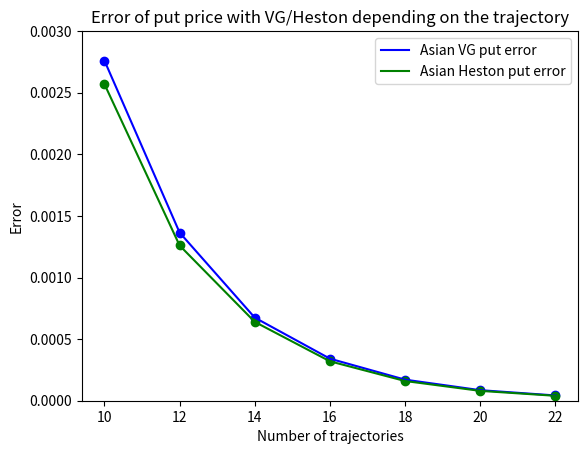

Here is the Python script that generated this plot:
import matplotlib.pyplot as plt

J = [10, 12, 14, 16, 18, 20, 22]
th_call = [0.0820826 for j in J]
th_put = [0.1135668 for j in J]

VG_call = [0.0513642, 0.0519745, 0.0514311, 0.051198, 0.0514236, 0.0516126, 0.0515242,]
VG_call_error = [0.0023921, 0.0012129, 0.0006077, 0.0003036, 0.0001524, 7.62e-05, 3.81e-05]
Heston_call = [0.0523, 0.05309, 0.05365, 0.05398, 0.05335, 0.0536, 0.05353]
Heston_call_error = [0.00277, 0.00142, 0.00071, 0.00036, 0.00018, 9e-05, 4e-05]

VG_put = [0.06171, 0.0630983, 0.0613545, 0.0627054, 0.0626505, 0.0626337, 0.0626515]
VG_put_error = [0.0027608, 0.001365, 0.0006746, 0.0003413, 0.000171, 8.57e-05, 4.28e-05]
Heston_put = [0.06381, 0.06424, 0.06484, 0.06474, 0.06479, 0.06464, 0.06464]
Heston_put_error = [0.00257, 0.00126, 0.00064, 0.00032, 0.00016, 8e-05, 4e-05]

# fig = plt.figure()
# ax = fig.add_subplot(111)
#
# ax.set(
#        ylim = [0, 0.09],
#        title = 'Prices of call with VG/Heston depending on the trajectory',
#        xlabel = 'Number of trajectories',
#        ylabel = 'Price'
#         )
#
# ax.plot(J, th_call, color = 'red', label = 'th vanilla call')
# ax.plot(J, VG_call, color = 'blue', label = 'Asian VG call')
# ax.scatter(J, VG_call, color = 'blue')
# ax.plot(J, Heston_call, color = 'green', label = 'Asian Heston call')
# ax.scatter(J, Heston_call, color = 'green')
# ax.plot()
# ax.legend()
#
# plt.show()


# fig = plt.figure()
# ax = fig.add_subplot(111)
#
# ax.set(
#        ylim = [0, 0.120],
#        title = 'Prices of put with VG/Heston depending on the trajectory',
#        xlabel = 'Number of trajectories',
#        ylabel = 'Price'
#         )
#
# ax.plot(J, th_put, color = 'red', label = 'th vanilla put')
# ax.plot(J, VG_put, color = 'blue', label = 'Asian VG put')
# ax.scatter(J, VG_put, color = 'blue')
# ax.plot(J, Heston_put, color = 'green', label = 'Asian Heston put')
# ax.scatter(J, Heston_put, color = 'green')
# ax.plot()
# ax.legend()
#
# plt.show()

# fig = plt.figure()
# ax = fig.add_subplot(111)
#
# ax.set(
#        ylim = [0, 0.003],
#        title = 'Error of call price with VG/Heston depending on the trajectory',
#        xlabel = 'Number of trajectories',
#        ylabel = 'Error'
#         )
#
# ax.plot(J, VG_call_error, color = 'blue', label = 'Asian VG call error')
# ax.scatter(J, VG_call_error, color = 'blue')
# ax.plot(J, Heston_call_error, color = 'green', label = 'Asian Heston call error')
# ax.scatter(J, Heston_call_error, color = 'green')
# ax.plot()
# ax.legend()
#
# plt.show()

fig = plt.figure()
ax = fig.add_subplot(111)

ax.set(
       ylim = [0, 0.003],
       title = 'Error of put price with VG/Heston depending on the trajectory',
       xlabel = 'Number of trajectories',
       ylabel = 'Error'
        )

ax.plot(J, VG_put_error, color = 'blue', label = 'Asian VG put error')
ax.scatter(J, VG_put_error, color = 'blue')
ax.plot(J, Heston_put_error, color = 'green', label = 'Asian Heston put error')
ax.scatter(J, Heston_put_error, color = 'green')
ax.plot()
ax.legend()

plt.show()

